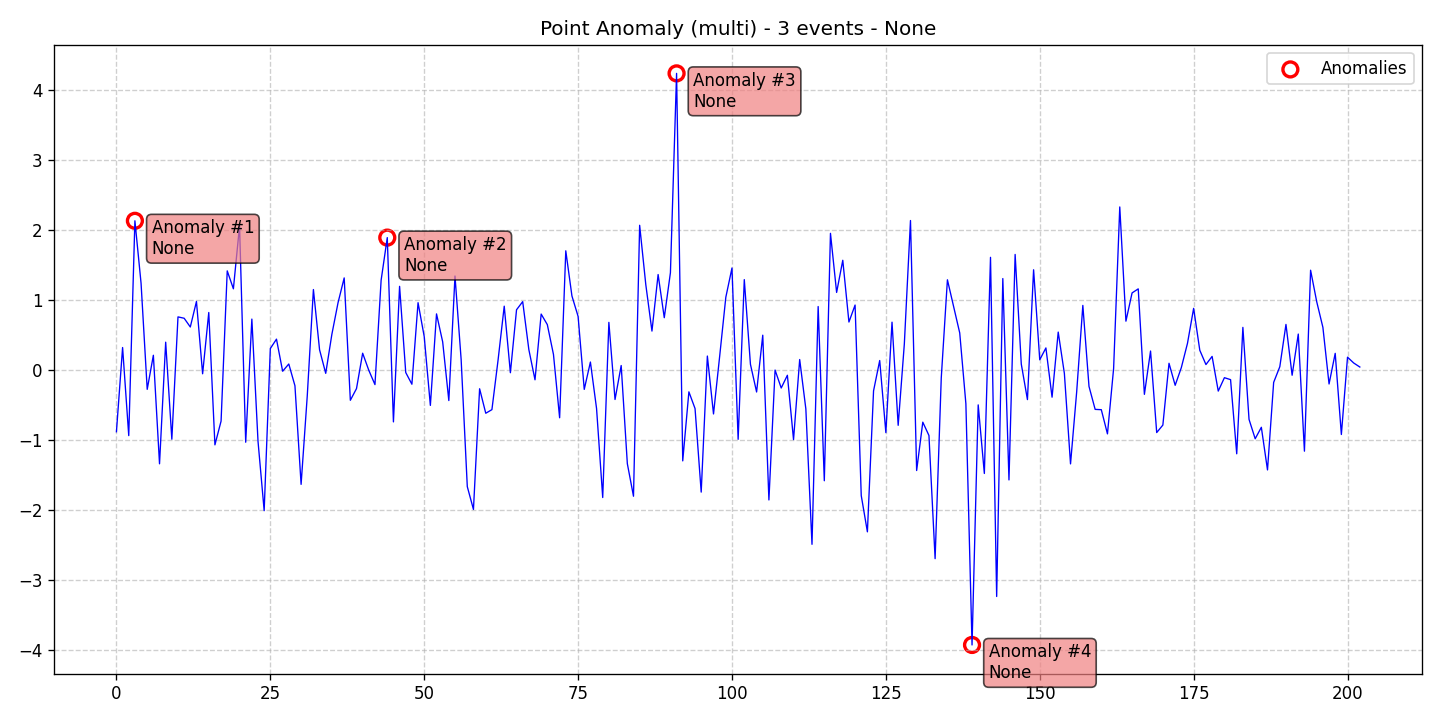

The data file committed next to this chart (first rows):
data, stationary, det_lin_up, det_lin_down, det_quad, det_cubic, det_exp, det_damped, stoc_trend, volatility, single_seas, multiple_seas, point_anom_single, point_anom_multi, collect_anom, context_anom, mean_shift, var_shift, trend_shift, date, is_break, is_anomaly, is_multi, location_beginning
-0.8791, 0, 0, 0, 0, 0, 0, 0, 0, 0, 0, 0, 0, 1, 0, 0, 0, 0, 0, 2020-01-01, 0, 0, 1, 0
0.3243, 0, 0, 0, 0, 0, 0, 0, 0, 0, 0, 0, 0, 1, 0, 0, 0, 0, 0, 2020-01-02, 0, 0, 1, 0
-0.9342, 0, 0, 0, 0, 0, 0, 0, 0, 0, 0, 0, 0, 1, 0, 0, 0, 0, 0, 2020-01-03, 0, 0, 1, 0
2.135, 0, 0, 0, 0, 0, 0, 0, 0, 0, 0, 0, 0, 1, 0, 0, 0, 0, 0, 2020-01-04, 0, 1, 1, 0
1.243, 0, 0, 0, 0, 0, 0, 0, 0, 0, 0, 0, 0, 1, 0, 0, 0, 0, 0, 2020-01-05, 0, 0, 1, 0
-0.2733, 0, 0, 0, 0, 0, 0, 0, 0, 0, 0, 0, 0, 1, 0, 0, 0, 0, 0, 2020-01-06, 0, 0, 1, 0
0.2137, 0, 0, 0, 0, 0, 0, 0, 0, 0, 0, 0, 0, 1, 0, 0, 0, 0, 0, 2020-01-07, 0, 0, 1, 0
-1.337, 0, 0, 0, 0, 0, 0, 0, 0, 0, 0, 0, 0, 1, 0, 0, 0, 0, 0, 2020-01-08, 0, 0, 1, 0
0.4007, 0, 0, 0, 0, 0, 0, 0, 0, 0, 0, 0, 0, 1, 0, 0, 0, 0, 0, 2020-01-09, 0, 0, 1, 0
-0.9856, 0, 0, 0, 0, 0, 0, 0, 0, 0, 0, 0, 0, 1, 0, 0, 0, 0, 0, 2020-01-10, 0, 0, 1, 0
0.7619, 0, 0, 0, 0, 0, 0, 0, 0, 0, 0, 0, 0, 1, 0, 0, 0, 0, 0, 2020-01-11, 0, 0, 1, 0
0.7425, 0, 0, 0, 0, 0, 0, 0, 0, 0, 0, 0, 0, 1, 0, 0, 0, 0, 0, 2020-01-12, 0, 0, 1, 0
0.6177, 0, 0, 0, 0, 0, 0, 0, 0, 0, 0, 0, 0, 1, 0, 0, 0, 0, 0, 2020-01-13, 0, 0, 1, 0
0.9822, 0, 0, 0, 0, 0, 0, 0, 0, 0, 0, 0, 0, 1, 0, 0, 0, 0, 0, 2020-01-14, 0, 0, 1, 0
-0.05078, 0, 0, 0, 0, 0, 0, 0, 0, 0, 0, 0, 0, 1, 0, 0, 0, 0, 0, 2020-01-15, 0, 0, 1, 0
0.8247, 0, 0, 0, 0, 0, 0, 0, 0, 0, 0, 0, 0, 1, 0, 0, 0, 0, 0, 2020-01-16, 0, 0, 1, 0
-1.066, 0, 0, 0, 0, 0, 0, 0, 0, 0, 0, 0, 0, 1, 0, 0, 0, 0, 0, 2020-01-17, 0, 0, 1, 0
-0.7267, 0, 0, 0, 0, 0, 0, 0, 0, 0, 0, 0, 0, 1, 0, 0, 0, 0, 0, 2020-01-18, 0, 0, 1, 0
1.419, 0, 0, 0, 0, 0, 0, 0, 0, 0, 0, 0, 0, 1, 0, 0, 0, 0, 0, 2020-01-19, 0, 0, 1, 0
1.163, 0, 0, 0, 0, 0, 0, 0, 0, 0, 0, 0, 0, 1, 0, 0, 0, 0, 0, 2020-01-20, 0, 0, 1, 0
2.061, 0, 0, 0, 0, 0, 0, 0, 0, 0, 0, 0, 0, 1, 0, 0, 0, 0, 0, 2020-01-21, 0, 0, 1, 0
-1.029, 0, 0, 0, 0, 0, 0, 0, 0, 0, 0, 0, 0, 1, 0, 0, 0, 0, 0, 2020-01-22, 0, 0, 1, 0
0.7305, 0, 0, 0, 0, 0, 0, 0, 0, 0, 0, 0, 0, 1, 0, 0, 0, 0, 0, 2020-01-23, 0, 0, 1, 0
-1.015, 0, 0, 0, 0, 0, 0, 0, 0, 0, 0, 0, 0, 1, 0, 0, 0, 0, 0, 2020-01-24, 0, 0, 1, 0
-2.006, 0, 0, 0, 0, 0, 0, 0, 0, 0, 0, 0, 0, 1, 0, 0, 0, 0, 0, 2020-01-25, 0, 0, 1, 0
0.31, 0, 0, 0, 0, 0, 0, 0, 0, 0, 0, 0, 0, 1, 0, 0, 0, 0, 0, 2020-01-26, 0, 0, 1, 0
0.444, 0, 0, 0, 0, 0, 0, 0, 0, 0, 0, 0, 0, 1, 0, 0, 0, 0, 0, 2020-01-27, 0, 0, 1, 0
-0.0145, 0, 0, 0, 0, 0, 0, 0, 0, 0, 0, 0, 0, 1, 0, 0, 0, 0, 0, 2020-01-28, 0, 0, 1, 0
0.08901, 0, 0, 0, 0, 0, 0, 0, 0, 0, 0, 0, 0, 1, 0, 0, 0, 0, 0, 2020-01-29, 0, 0, 1, 0
-0.2219, 0, 0, 0, 0, 0, 0, 0, 0, 0, 0, 0, 0, 1, 0, 0, 0, 0, 0, 2020-01-30, 0, 0, 1, 0
-1.631, 0, 0, 0, 0, 0, 0, 0, 0, 0, 0, 0, 0, 1, 0, 0, 0, 0, 0, 2020-01-31, 0, 0, 1, 0
-0.3675, 0, 0, 0, 0, 0, 0, 0, 0, 0, 0, 0, 0, 1, 0, 0, 0, 0, 0, 2020-02-01, 0, 0, 1, 0
1.153, 0, 0, 0, 0, 0, 0, 0, 0, 0, 0, 0, 0, 1, 0, 0, 0, 0, 0, 2020-02-02, 0, 0, 1, 0
0.2921, 0, 0, 0, 0, 0, 0, 0, 0, 0, 0, 0, 0, 1, 0, 0, 0, 0, 0, 2020-02-03, 0, 0, 1, 0
-0.04454, 0, 0, 0, 0, 0, 0, 0, 0, 0, 0, 0, 0, 1, 0, 0, 0, 0, 0, 2020-02-04, 0, 0, 1, 0
0.5134, 0, 0, 0, 0, 0, 0, 0, 0, 0, 0, 0, 0, 1, 0, 0, 0, 0, 0, 2020-02-05, 0, 0, 1, 0
0.964, 0, 0, 0, 0, 0, 0, 0, 0, 0, 0, 0, 0, 1, 0, 0, 0, 0, 0, 2020-02-06, 0, 0, 1, 0
1.319, 0, 0, 0, 0, 0, 0, 0, 0, 0, 0, 0, 0, 1, 0, 0, 0, 0, 0, 2020-02-07, 0, 0, 1, 0
-0.4294, 0, 0, 0, 0, 0, 0, 0, 0, 0, 0, 0, 0, 1, 0, 0, 0, 0, 0, 2020-02-08, 0, 0, 1, 0
-0.2625, 0, 0, 0, 0, 0, 0, 0, 0, 0, 0, 0, 0, 1, 0, 0, 0, 0, 0, 2020-02-09, 0, 0, 1, 0
0.2431, 0, 0, 0, 0, 0, 0, 0, 0, 0, 0, 0, 0, 1, 0, 0, 0, 0, 0, 2020-02-10, 0, 0, 1, 0
-0.001322, 0, 0, 0, 0, 0, 0, 0, 0, 0, 0, 0, 0, 1, 0, 0, 0, 0, 0, 2020-02-11, 0, 0, 1, 0
-0.2054, 0, 0, 0, 0, 0, 0, 0, 0, 0, 0, 0, 0, 1, 0, 0, 0, 0, 0, 2020-02-12, 0, 0, 1, 0
1.285, 0, 0, 0, 0, 0, 0, 0, 0, 0, 0, 0, 0, 1, 0, 0, 0, 0, 0, 2020-02-13, 0, 0, 1, 0
1.894, 0, 0, 0, 0, 0, 0, 0, 0, 0, 0, 0, 0, 1, 0, 0, 0, 0, 0, 2020-02-14, 0, 1, 1, 0
-0.7381, 0, 0, 0, 0, 0, 0, 0, 0, 0, 0, 0, 0, 1, 0, 0, 0, 0, 0, 2020-02-15, 0, 0, 1, 0
1.198, 0, 0, 0, 0, 0, 0, 0, 0, 0, 0, 0, 0, 1, 0, 0, 0, 0, 0, 2020-02-16, 0, 0, 1, 0
-0.03271, 0, 0, 0, 0, 0, 0, 0, 0, 0, 0, 0, 0, 1, 0, 0, 0, 0, 0, 2020-02-17, 0, 0, 1, 0
-0.2, 0, 0, 0, 0, 0, 0, 0, 0, 0, 0, 0, 0, 1, 0, 0, 0, 0, 0, 2020-02-18, 0, 0, 1, 0
0.9648, 0, 0, 0, 0, 0, 0, 0, 0, 0, 0, 0, 0, 1, 0, 0, 0, 0, 0, 2020-02-19, 0, 0, 1, 0
0.4814, 0, 0, 0, 0, 0, 0, 0, 0, 0, 0, 0, 0, 1, 0, 0, 0, 0, 0, 2020-02-20, 0, 0, 1, 0
-0.5026, 0, 0, 0, 0, 0, 0, 0, 0, 0, 0, 0, 0, 1, 0, 0, 0, 0, 0, 2020-02-21, 0, 0, 1, 0
0.8048, 0, 0, 0, 0, 0, 0, 0, 0, 0, 0, 0, 0, 1, 0, 0, 0, 0, 0, 2020-02-22, 0, 0, 1, 0
0.4051, 0, 0, 0, 0, 0, 0, 0, 0, 0, 0, 0, 0, 1, 0, 0, 0, 0, 0, 2020-02-23, 0, 0, 1, 0
-0.4332, 0, 0, 0, 0, 0, 0, 0, 0, 0, 0, 0, 0, 1, 0, 0, 0, 0, 0, 2020-02-24, 0, 0, 1, 0
1.346, 0, 0, 0, 0, 0, 0, 0, 0, 0, 0, 0, 0, 1, 0, 0, 0, 0, 0, 2020-02-25, 0, 0, 1, 0
0.1536, 0, 0, 0, 0, 0, 0, 0, 0, 0, 0, 0, 0, 1, 0, 0, 0, 0, 0, 2020-02-26, 0, 0, 1, 0
-1.663, 0, 0, 0, 0, 0, 0, 0, 0, 0, 0, 0, 0, 1, 0, 0, 0, 0, 0, 2020-02-27, 0, 0, 1, 0
-1.989, 0, 0, 0, 0, 0, 0, 0, 0, 0, 0, 0, 0, 1, 0, 0, 0, 0, 0, 2020-02-28, 0, 0, 1, 0
-0.2649, 0, 0, 0, 0, 0, 0, 0, 0, 0, 0, 0, 0, 1, 0, 0, 0, 0, 0, 2020-02-29, 0, 0, 1, 0
... 143 more rows
